Run: headless pygame with SDL's dummy video driver; simulated clock (each Clock.tick advances the game by its frame time, no real sleeping); random seed 0; keys injected as events and as key.get_pressed() state; no mouse input.
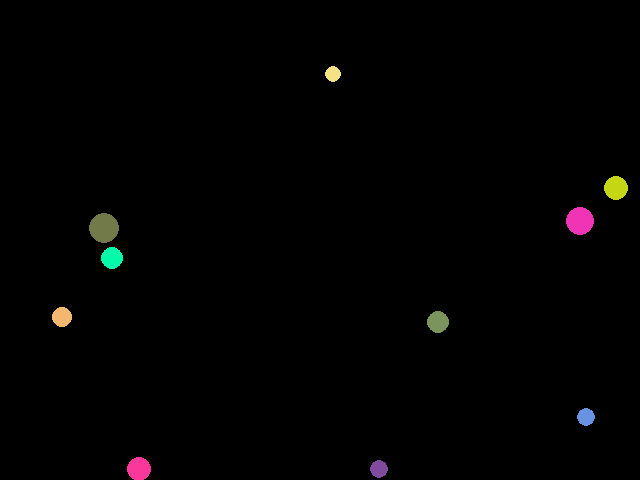
Frame 1 of 4 · flips 1–60 · no input
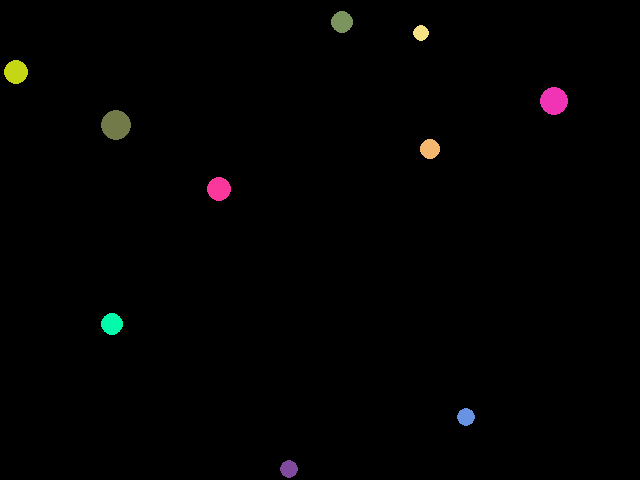
Frame 2 of 4 · flips 61–180 · tapped SPACE, RETURN · held RIGHT (→), D
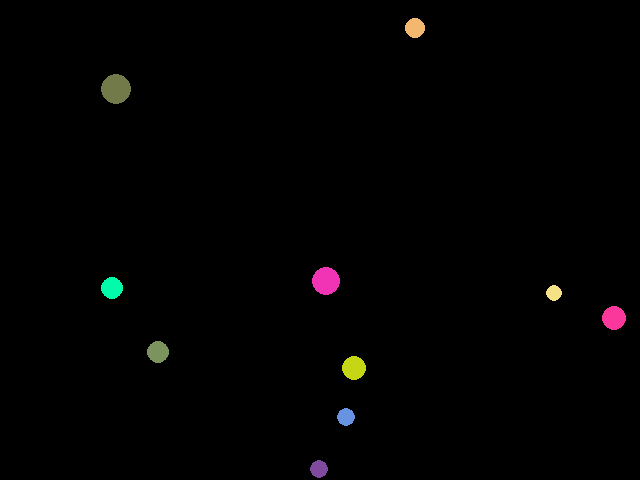
Frame 3 of 4 · flips 181–300 · held DOWN (↓), S
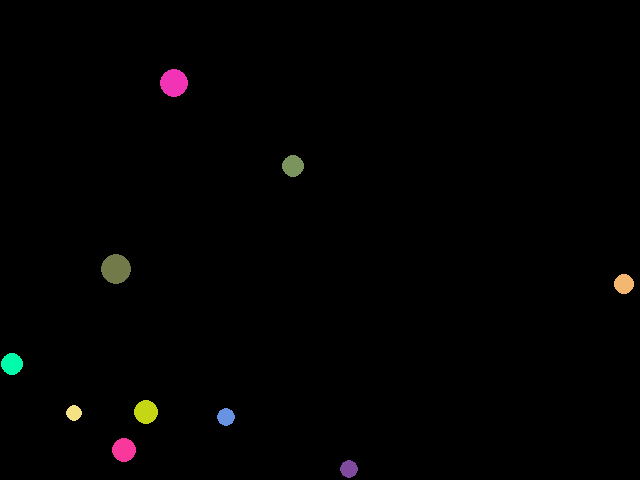
Frame 4 of 4 · flips 301–420 · held LEFT (←), A, UP (↑), W

The pygame program that drew these frames:

import time
from random import randint

import pygame

ecran = (640, 480)
pygame.display.init()
fenetre = pygame.display.set_mode((ecran[0], ecran[1]))
fenetre.fill([0, 0, 0])


class Balle:
    def __init__(self):
        self.couleur = (randint(0, 255), randint(0, 255), randint(0, 255))
        self.size = randint(8, 15)
        self.x = randint(self.size, ecran[0] - self.size)
        self.y = randint(self.size, ecran[1] - self.size)
        self.dx = randint(-5, 5)
        self.dy = randint(-5, 5)
        pygame.draw.circle(fenetre, self.couleur, (self.x, self.y), self.size)

    def actu(self):
        pygame.draw.circle(fenetre, self.couleur, (self.x, self.y), self.size)
        self.x += self.dx
        self.y += self.dy
        if self.x > ecran[0] - self.size or self.x < 0 + self.size:
            self.dx = self.dx * (-1)
        if self.y > ecran[1] - self.size or self.y < 0 + self.size:
            self.dy = self.dy * (-1)
        for balle in listeballe:
            if self.x != balle.x and self.y != balle.y:
                if (((self.x - balle.x) ** 2) + ((self.y - balle.y) ** 2)) ** 0.5 < self.size + balle.size:
                    temp1 = self.dy
                    temp2 = self.dx
                    self.dy = balle.dy
                    self.dx = balle.dx
                    balle.dy = temp1
                    balle.dx = temp2


listeballe = [Balle() for i in range(10)]

while True:
    fenetre.fill([0, 0, 0])
    for i in range(len(listeballe)):
        listeballe[i].actu()
    for event in pygame.event.get():
        if event.type == pygame.QUIT:
            pygame.display.quit()

    pygame.display.flip()
    time.sleep(0.01)
